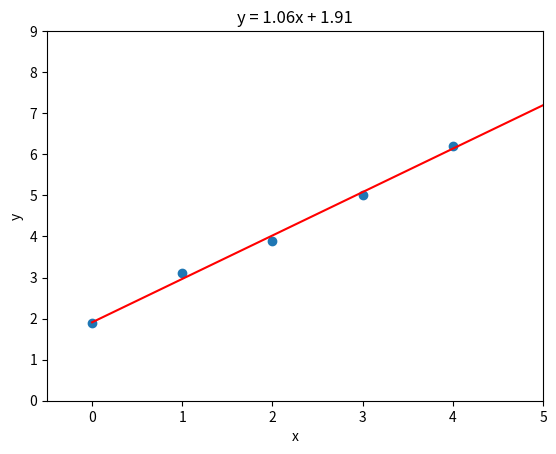

Source code (Python):
import matplotlib.pyplot as plt
import numpy as np
import random
import math

points = [(0,1.9),(1,3.1),(2,3.9),(3,5.0),(4,6.2)]

def climbing(x=0, y=0, points=[(0,0)]):
    best_x = x
    best_y = y
    fail = 0
    while 1:
        x = round(best_x,3)
        y = round(best_y,3)
        x += random.uniform(-0.1,0.1)
        y += random.uniform(-0.1,0.1)

        if getDis(x,y, points) < getDis(best_x, best_y, points):
            best_x = x
            best_y = y
            fail = 0
        else: fail+=1

        if fail >= 100: break
    print(f"Total Distance:{getDis(best_x, best_y, points, 1)}")
    return [best_x,best_y]

def getDis(a,b, points, times=2):  # a,b 是 y=ax+b 的a、b
    dis_record = []
    if times!=2:print(f"y = {a}x + {b}")
    total = 0
    for point in points:
        x = point[0]
        y = point[1]
        a_ = a
        b_ = -1
        c_ = b

        dis = abs(a_*x+b_*y+c_) / (a_**2+b_**2)**0.5
        dis_record.append(dis)
        if times != 2 :
            # print(f"point:{point} : {abs(a_*x+b_*y+c_)} / { math.sqrt(a_**2+b_**2)}  = {dis}", end="\n")
            # print("dis",*dis_record)
            pass
        total += abs(dis)**times
    return total

a, b = climbing(0,0,points)

x = np.linspace(0, 10, 100)
y = a * x + b
points = [(0,1.9),(1,3.1),(2,3.9),(3,5.0),(4,6.2)]
xs, ys = zip(*points)

plt.plot(x, y, color='red')
plt.scatter(xs, ys)
plt.xlim(-0.5, 5)
plt.ylim(0, 9)

plt.title('y = {}x + {}'.format(round(a,2), round(b,2)))
plt.xlabel('x')
plt.ylabel('y')

plt.show()